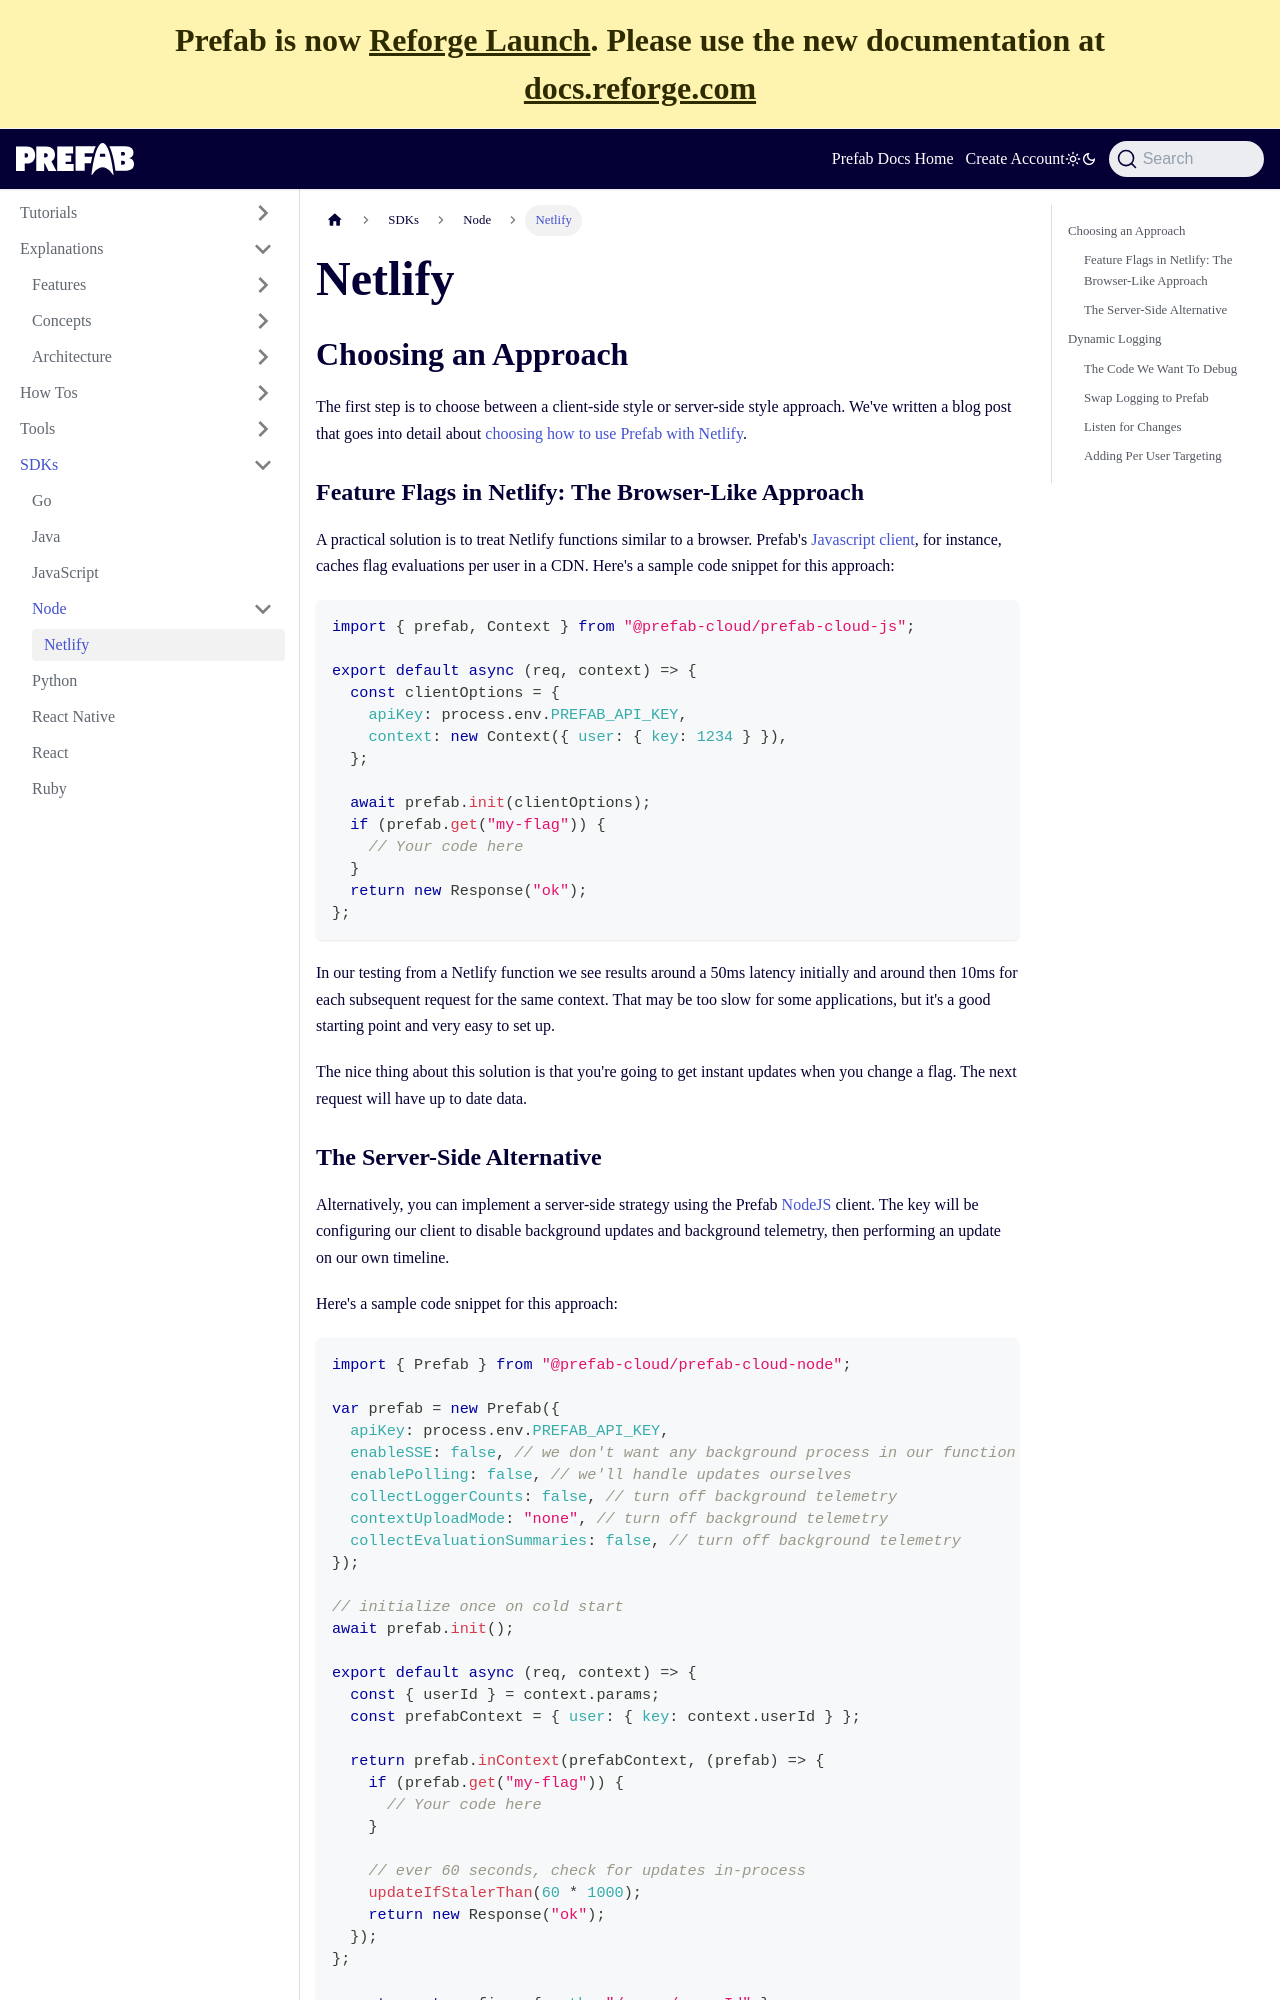

repository: prefab-cloud/prefab-cloud-docs-web · page: docs/sdks/node/netlify.html · generator: docusaurus

---
title: Netlify
---

## Choosing an Approach

The first step is to choose between a client-side style or server-side style approach. We've written a blog post that goes into detail about [choosing how to use Prefab with Netlify](https://prefab.cloud/blog/feature-flags-for-netlify-functions/).

### Feature Flags in Netlify: The Browser-Like Approach

A practical solution is to treat Netlify functions similar to a browser. Prefab's [Javascript client](https://docs.prefab.cloud/docs/sdks/javascript), for instance, caches flag evaluations per user in a CDN. Here's a sample code snippet for this approach:

```javascript
import { prefab, Context } from "@prefab-cloud/prefab-cloud-js";

export default async (req, context) => {
  const clientOptions = {
    apiKey: process.env.PREFAB_API_KEY,
    context: new Context({ user: { key: 1234 } }),
  };

  await prefab.init(clientOptions);
  if (prefab.get("my-flag")) {
    // Your code here
  }
  return new Response("ok");
};
```

In our testing from a Netlify function we see results around a 50ms latency initially and around then 10ms for each subsequent request for the same context. That may be too slow for some applications, but it's a good starting point and very easy to set up.

The nice thing about this solution is that you're going to get instant updates when you change a flag. The next request will have up to date data.
